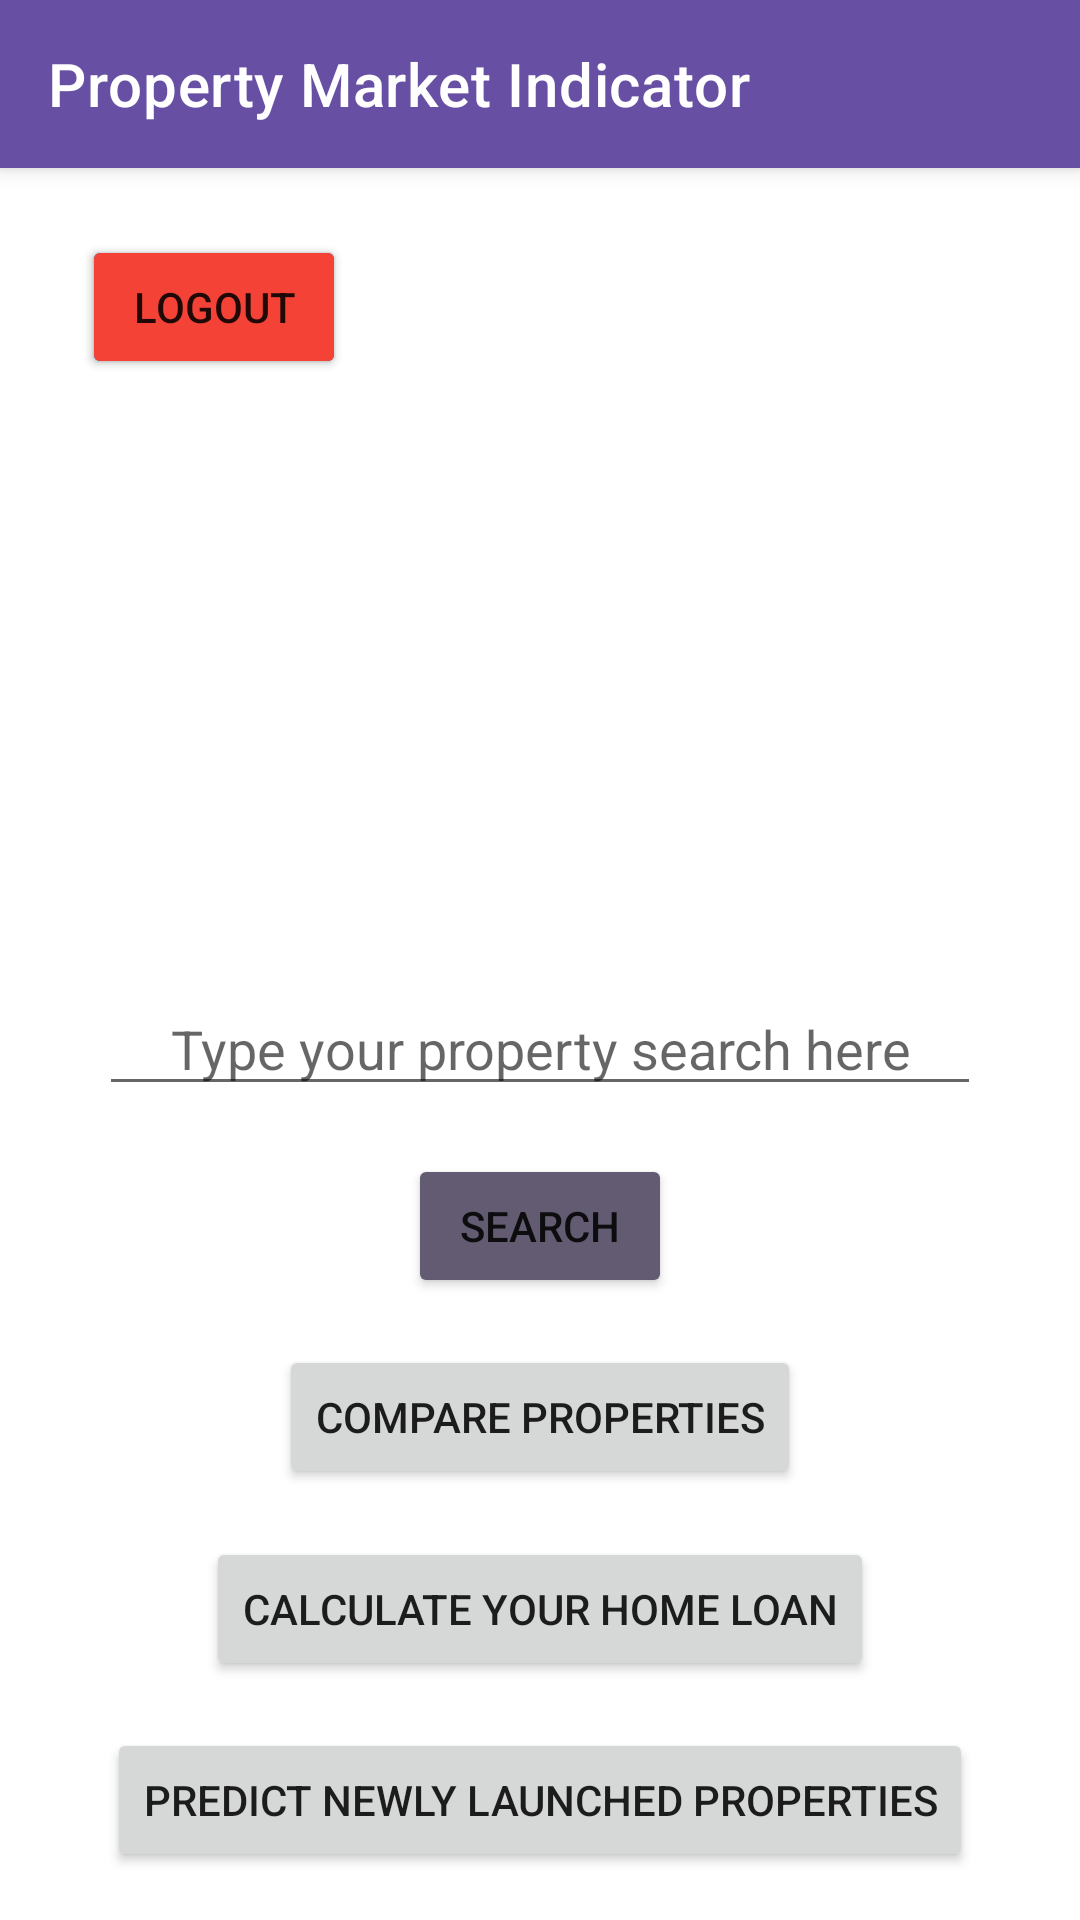

Write the Android layout XML for this screen, with the resource values it uses.
<!-- AndroidManifest.xml: application theme Theme.PropertyMobile -->
<!-- res/layout/activity_search.xml -->
<?xml version="1.0" encoding="utf-8"?>
<androidx.constraintlayout.widget.ConstraintLayout xmlns:android="http://schemas.android.com/apk/res/android"
    xmlns:app="http://schemas.android.com/apk/res-auto"
    xmlns:tools="http://schemas.android.com/tools"
    android:layout_width="match_parent"
    android:layout_height="match_parent"
    tools:context=".SearchActivity">

    <androidx.appcompat.widget.Toolbar
        android:id="@+id/search_toolbar"
        android:layout_width="match_parent"
        android:layout_height="?attr/actionBarSize"
        android:background="?attr/colorPrimary"
        android:elevation="4dp"
        android:theme="@style/ThemeOverlay.AppCompat.Dark.ActionBar"
        app:layout_constraintTop_toTopOf="parent"
        app:popupTheme="@style/ThemeOverlay.AppCompat"
        app:title="Property Market Indicator" />

    <EditText
        android:id="@+id/searchEditText"
        android:layout_width="wrap_content"
        android:layout_height="wrap_content"
        android:ems="14"
        android:gravity="center|top"
        android:hint="@string/search_hint"
        android:inputType="textAutoComplete"
        app:layout_constraintBottom_toBottomOf="parent"
        app:layout_constraintEnd_toEndOf="parent"
        app:layout_constraintStart_toStartOf="parent"
        app:layout_constraintTop_toBottomOf="@+id/search_toolbar" />

    <Button
        android:id="@+id/searchButton"
        android:layout_width="wrap_content"
        android:layout_height="wrap_content"
        android:backgroundTint="@color/md_theme_light_secondary"
        android:text="@string/search_button"
        app:layout_constraintBottom_toTopOf="@id/toCompareButton"
        app:layout_constraintEnd_toEndOf="parent"
        app:layout_constraintStart_toStartOf="parent"
        app:layout_constraintTop_toBottomOf="@+id/searchEditText" />

    <Button
        android:id="@+id/toCalculatorButton"
        android:layout_width="wrap_content"
        android:layout_height="wrap_content"
        android:text="@string/to_calculator_button"
        app:layout_constraintBottom_toTopOf="@+id/toNewPropertyListButton"
        app:layout_constraintEnd_toEndOf="parent"
        app:layout_constraintStart_toStartOf="parent"
        app:layout_constraintTop_toBottomOf="@id/toCompareButton" />

    <Button
        android:id="@+id/toNewPropertyListButton"
        android:layout_width="wrap_content"
        android:layout_height="wrap_content"
        android:text="@string/predict_newly_launched_properties"
        app:layout_constraintBottom_toBottomOf="parent"
        app:layout_constraintEnd_toEndOf="parent"
        app:layout_constraintStart_toStartOf="parent"
        app:layout_constraintTop_toBottomOf="@+id/toCalculatorButton" />

    <Button
        android:id="@+id/toLoginButton"
        android:layout_width="wrap_content"
        android:layout_height="wrap_content"
        android:backgroundTint="@color/indigo_500"
        android:text="@string/login"
        app:layout_constraintBottom_toTopOf="@id/searchEditText"
        app:layout_constraintEnd_toEndOf="parent"
        app:layout_constraintHorizontal_bias="0.1"
        app:layout_constraintStart_toStartOf="parent"
        app:layout_constraintTop_toBottomOf="@+id/search_toolbar"
        app:layout_constraintVertical_bias="0.1" />

    <Button
        android:id="@+id/logoutButton"
        android:layout_width="wrap_content"
        android:layout_height="wrap_content"
        android:backgroundTint="@color/red_500"
        android:text="@string/logout"
        app:layout_constraintBottom_toTopOf="@id/searchEditText"
        app:layout_constraintEnd_toEndOf="parent"
        app:layout_constraintHorizontal_bias="0.1"
        app:layout_constraintStart_toStartOf="parent"
        app:layout_constraintTop_toBottomOf="@+id/search_toolbar"
        app:layout_constraintVertical_bias="0.1" />

    <Button
        android:id="@+id/myListButton"
        android:layout_width="wrap_content"
        android:layout_height="wrap_content"
        android:text="@string/my_list"
        android:visibility="invisible"
        app:layout_constraintBottom_toTopOf="@id/searchEditText"
        app:layout_constraintEnd_toEndOf="parent"
        app:layout_constraintHorizontal_bias="0.9"
        app:layout_constraintStart_toStartOf="parent"
        app:layout_constraintTop_toBottomOf="@+id/search_toolbar"
        app:layout_constraintVertical_bias="0.1" />

    <TextView
        android:id="@+id/welcomeBackTextView"
        android:layout_width="wrap_content"
        android:layout_height="wrap_content"
        android:text="@string/placeholder"
        android:textSize="20sp"
        android:visibility="invisible"
        app:layout_constraintBottom_toBottomOf="@+id/toLoginButton"
        app:layout_constraintEnd_toStartOf="@id/myListButton"
        app:layout_constraintStart_toEndOf="@+id/toLoginButton"
        app:layout_constraintTop_toTopOf="@+id/toLoginButton" />

    <ProgressBar
        android:id="@+id/nameLoadProgressBar"
        style="?android:attr/progressBarStyleHorizontal"
        android:layout_width="wrap_content"
        android:layout_height="wrap_content"
        android:indeterminate="true"
        android:visibility="invisible"
        app:layout_constraintBottom_toBottomOf="@+id/toLoginButton"
        app:layout_constraintEnd_toStartOf="@id/myListButton"
        app:layout_constraintStart_toEndOf="@+id/toLoginButton"
        app:layout_constraintTop_toTopOf="@+id/toLoginButton" />

    <Button
        android:id="@+id/toCompareButton"
        android:layout_width="wrap_content"
        android:layout_height="wrap_content"
        android:text="@string/compare_properties"
        app:layout_constraintBottom_toTopOf="@+id/toCalculatorButton"
        app:layout_constraintEnd_toEndOf="parent"
        app:layout_constraintStart_toStartOf="parent"
        app:layout_constraintTop_toBottomOf="@+id/searchButton" />

</androidx.constraintlayout.widget.ConstraintLayout>
<!-- resources referenced by this layout -->
<resources>
  <color name="indigo_500">#3F51B5</color>
  <color name="md_theme_light_secondary">#625B71</color>
  <color name="red_500">#F44336</color>
  <string name="compare_properties">Compare Properties</string>
  <string name="login">Login</string>
  <string name="logout">Logout</string>
  <string name="my_list">My List</string>
  <string name="placeholder">placeholder</string>
  <string name="predict_newly_launched_properties">Predict Newly Launched Properties</string>
  <string name="search_button">Search</string>
  <string name="search_hint">Type your property search here</string>
  <string name="to_calculator_button">Calculate your home loan</string>
  <style name="Theme.PropertyMobile" parent="Theme.MaterialComponents.DayNight.NoActionBar">
          
          <item name="colorPrimary">@color/md_theme_light_primary</item>
          <item name="colorPrimaryVariant">@color/md_theme_light_primaryContainer</item>
          <item name="colorOnPrimary">@color/md_theme_light_onPrimary</item>
          
          <item name="colorSecondary">@color/md_theme_light_secondary</item>
          <item name="colorSecondaryVariant">@color/md_theme_light_secondaryContainer</item>
          <item name="colorOnSecondary">@color/md_theme_light_onSecondary</item>
          
          <item name="android:statusBarColor" tools:targetApi="l">
              @color/md_theme_light_onPrimaryContainer
          </item>
          
          
      </style>
  <color name="md_theme_light_primary">#6750A4</color>
  <color name="md_theme_light_primaryContainer">#EADDFF</color>
  <color name="md_theme_light_onPrimary">#FFFFFF</color>
  <color name="md_theme_light_secondaryContainer">#E8DEF8</color>
  <color name="md_theme_light_onSecondary">#FFFFFF</color>
  <color name="md_theme_light_onPrimaryContainer">#21005D</color>
</resources>
